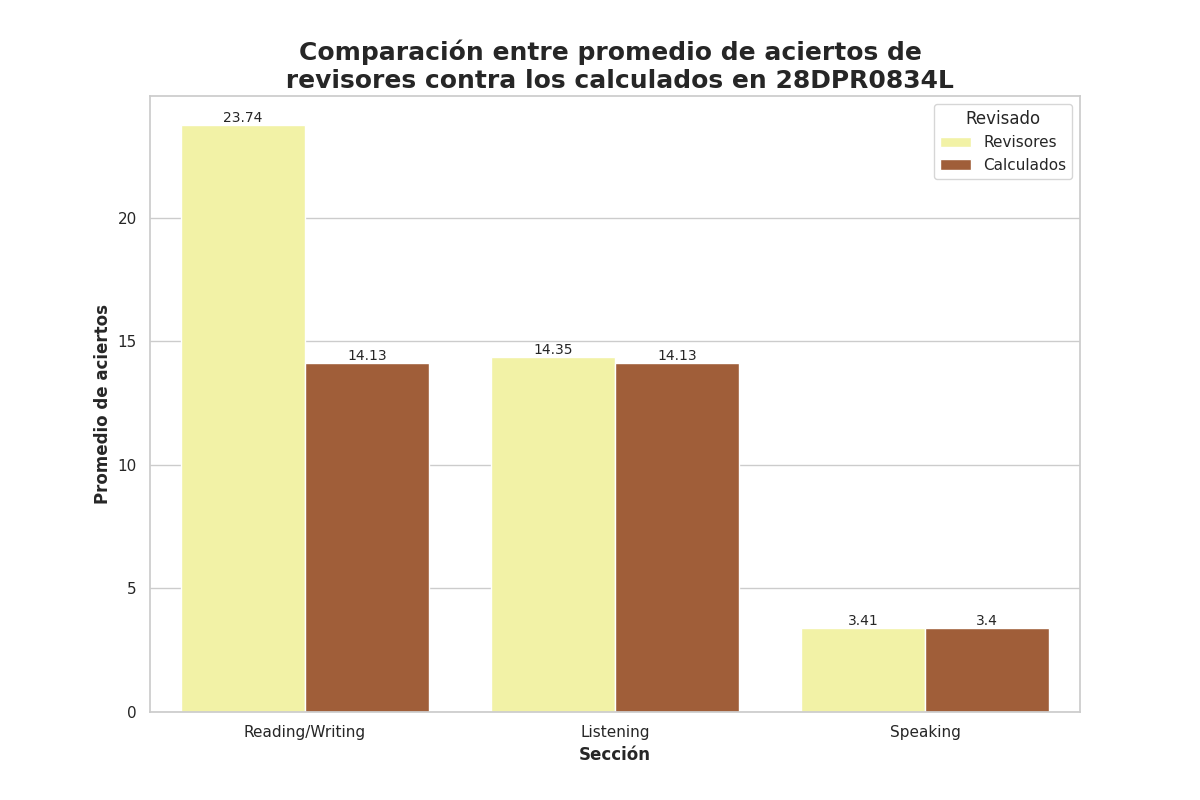

Values plotted in this chart, from the file beside it:
Seccion, Revisado, Aciertos
Reading/Writing, Revisores, 23.74
Reading/Writing, Calculados, 14.13
Listening, Revisores, 14.35
Listening, Calculados, 14.13
Speaking, Revisores, 3.41
Speaking, Calculados, 3.4
